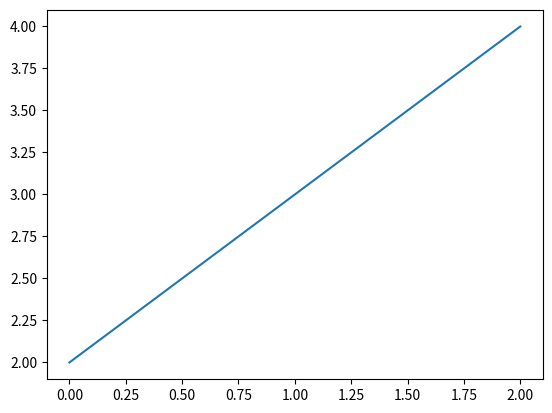

Here is the Python script that generated this plot:
import matplotlib.pyplot as plt
import numpy as np

a = np.array([2, 3, 4])
plt.plot(a)
plt.show()
